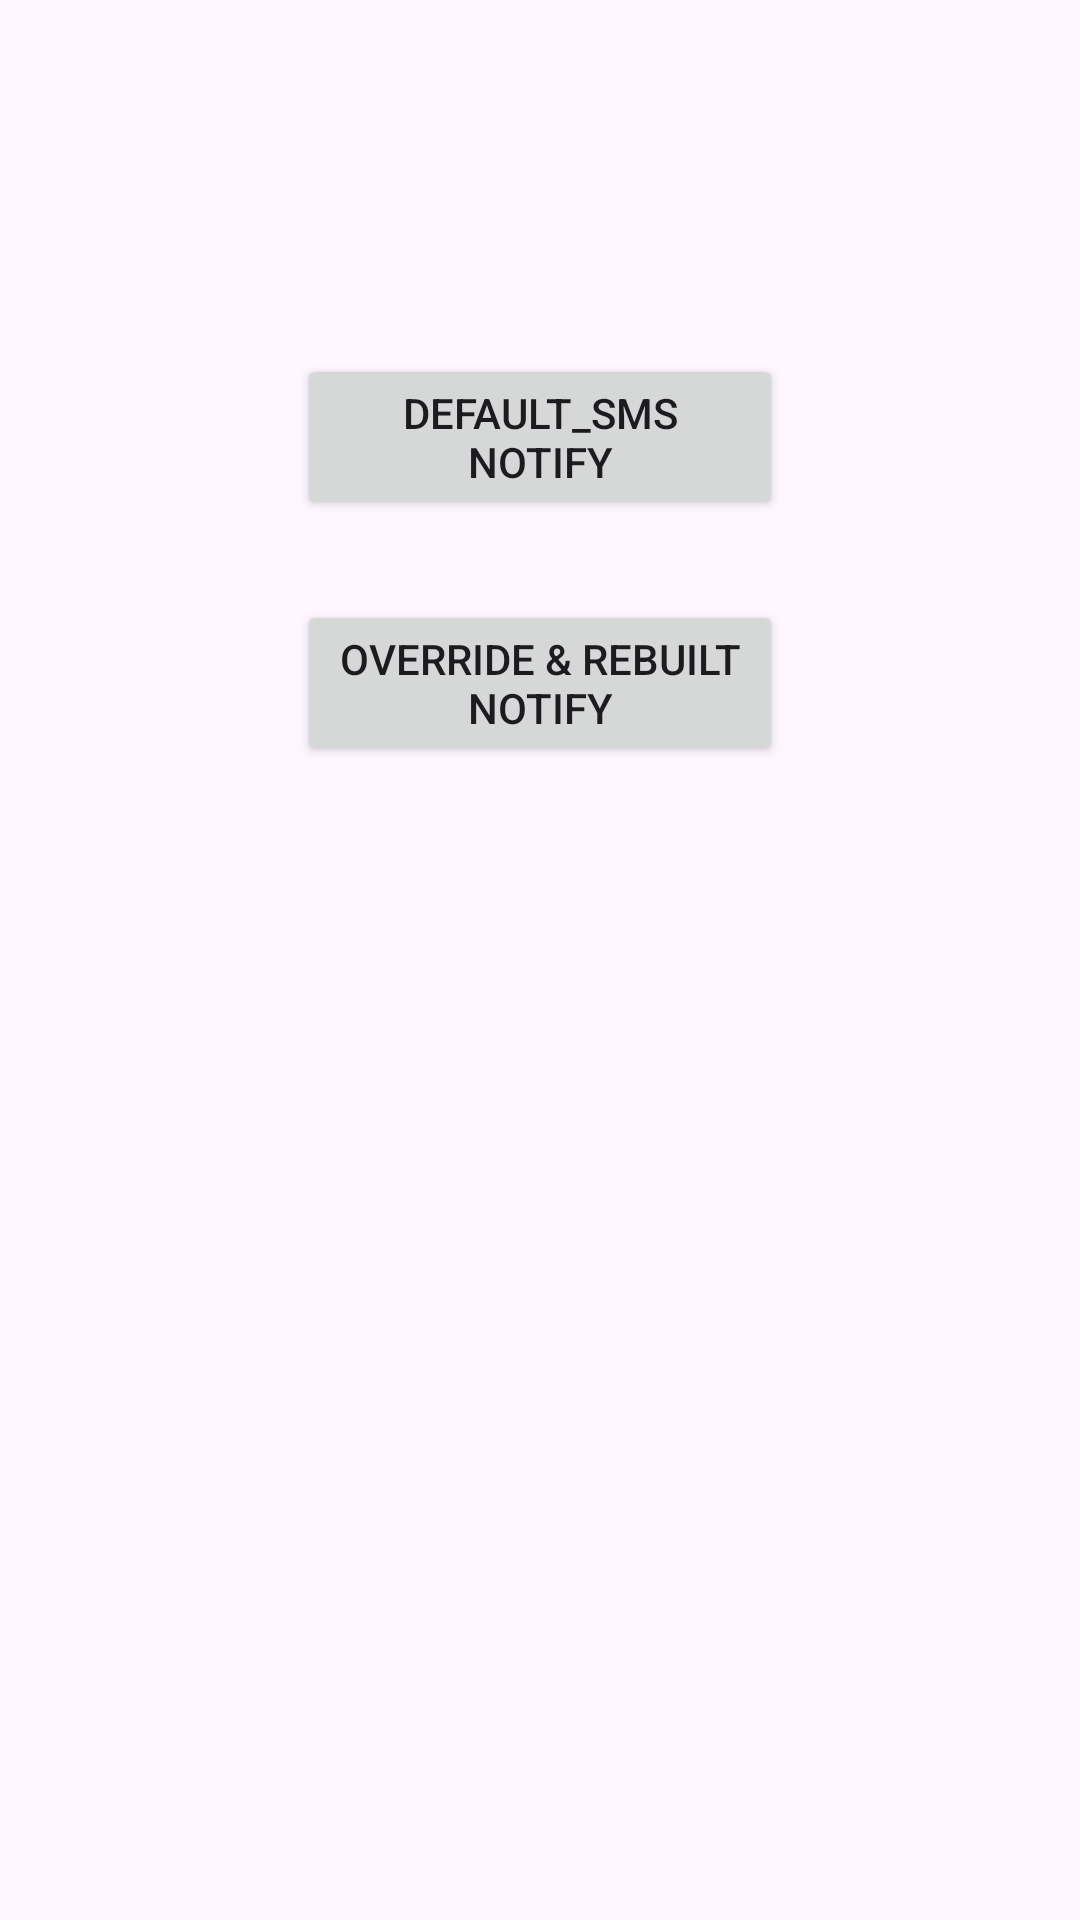

Produce the Android XML layout that renders to this screen, including the resource entries it uses.
<!-- AndroidManifest.xml: application theme Theme.SmsPopup -->
<!-- res/layout/activity_main.xml -->
<?xml version="1.0" encoding="utf-8"?>
<RelativeLayout xmlns:android="http://schemas.android.com/apk/res/android"
    xmlns:app="http://schemas.android.com/apk/res-auto"
    xmlns:tools="http://schemas.android.com/tools"
    android:layout_width="match_parent"
    android:layout_height="match_parent"
    tools:context=".MainActivity">

    <Button
        android:id="@+id/dftPopup"
        android:layout_width="212dp"
        android:layout_height="wrap_content"
        android:layout_alignParentStart="true"
        android:layout_alignParentTop="true"
        android:layout_alignParentEnd="true"
        android:layout_marginStart="99dp"
        android:layout_marginTop="118dp"
        android:layout_marginEnd="99dp"
        android:text="default_sms Notify"
        tools:layout_editor_absoluteX="134dp"
        tools:layout_editor_absoluteY="151dp" />

    <Button
        android:id="@+id/orrPopup"
        android:layout_width="212dp"
        android:layout_height="wrap_content"
        android:layout_alignParentStart="true"
        android:layout_alignParentTop="true"
        android:layout_alignParentEnd="true"
        android:layout_marginStart="99dp"
        android:layout_marginTop="200dp"
        android:layout_marginEnd="99dp"
        android:text="Override &amp; rebuilt Notify"
        tools:layout_editor_absoluteX="134dp"
        tools:layout_editor_absoluteY="151dp" />
</RelativeLayout>
<!-- resources referenced by this layout -->
<resources>
  <style name="Theme.SmsPopup" parent="Base.Theme.SmsPopup" />
  <style name="Base.Theme.SmsPopup" parent="Theme.Material3.DayNight.NoActionBar">
          
          
      </style>
</resources>
